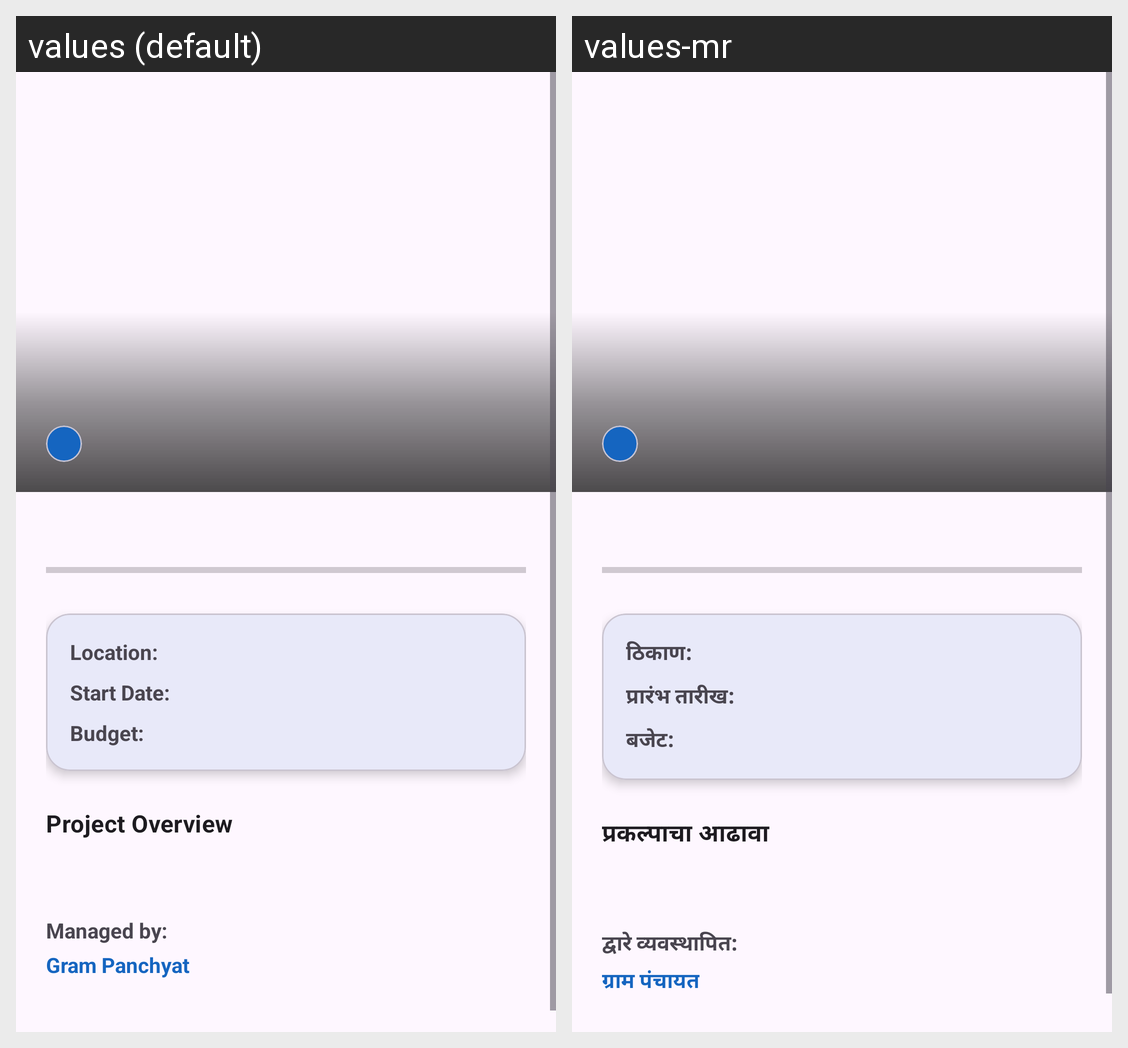

This grid shows one Android layout under two languages. Give, for every string resource on the screen, its name, the default text and each shown locale's text.
Android screen res/layout/activity_development_detail.xml rendered under 2 locales, left to right: values (default), values-mr. Device: Nexus 5 (rendered at 1080×1920; each locale shown at half size, 540×960, under a caption strip naming it); theme Theme.SmartVillageApp.
Strings drawn on this screen, with the default value and each locale's value (text and hints the layout hard-codes, and strings that could not be matched under every locale, appear in the picture but are not listed):

location_colon
  values: Location:
  values-mr: ठिकाण:

start_date_colon
  values: Start Date:
  values-mr: प्रारंभ तारीख:

budget_colon
  values: Budget:
  values-mr: बजेट:

project_overview
  values: Project Overview
  values-mr: प्रकल्पाचा आढावा

managed_by_colon
  values: Managed by:
  values-mr: द्वारे व्यवस्थापित:

gram_panchyat
  values: Gram Panchyat
  values-mr: ग्राम पंचायत
